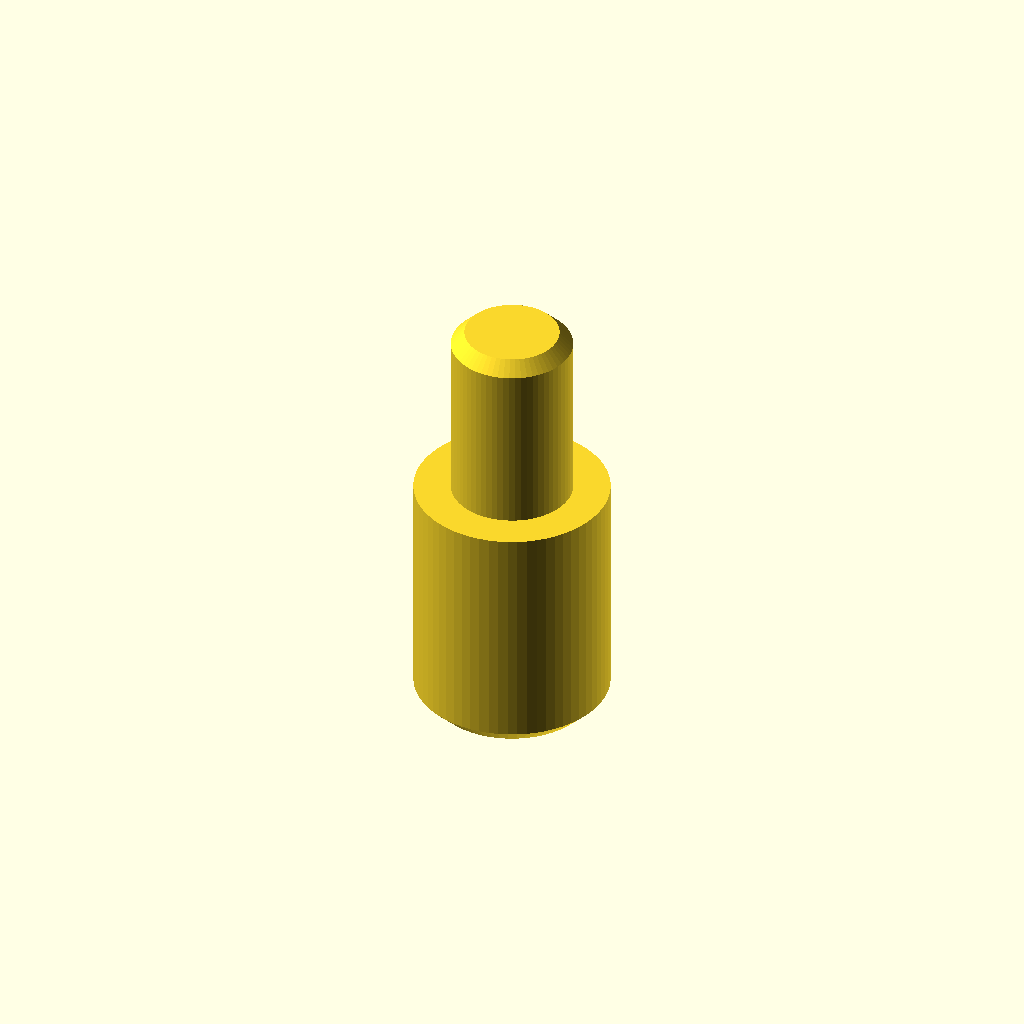
Cell 1 — every parameter at its default value.
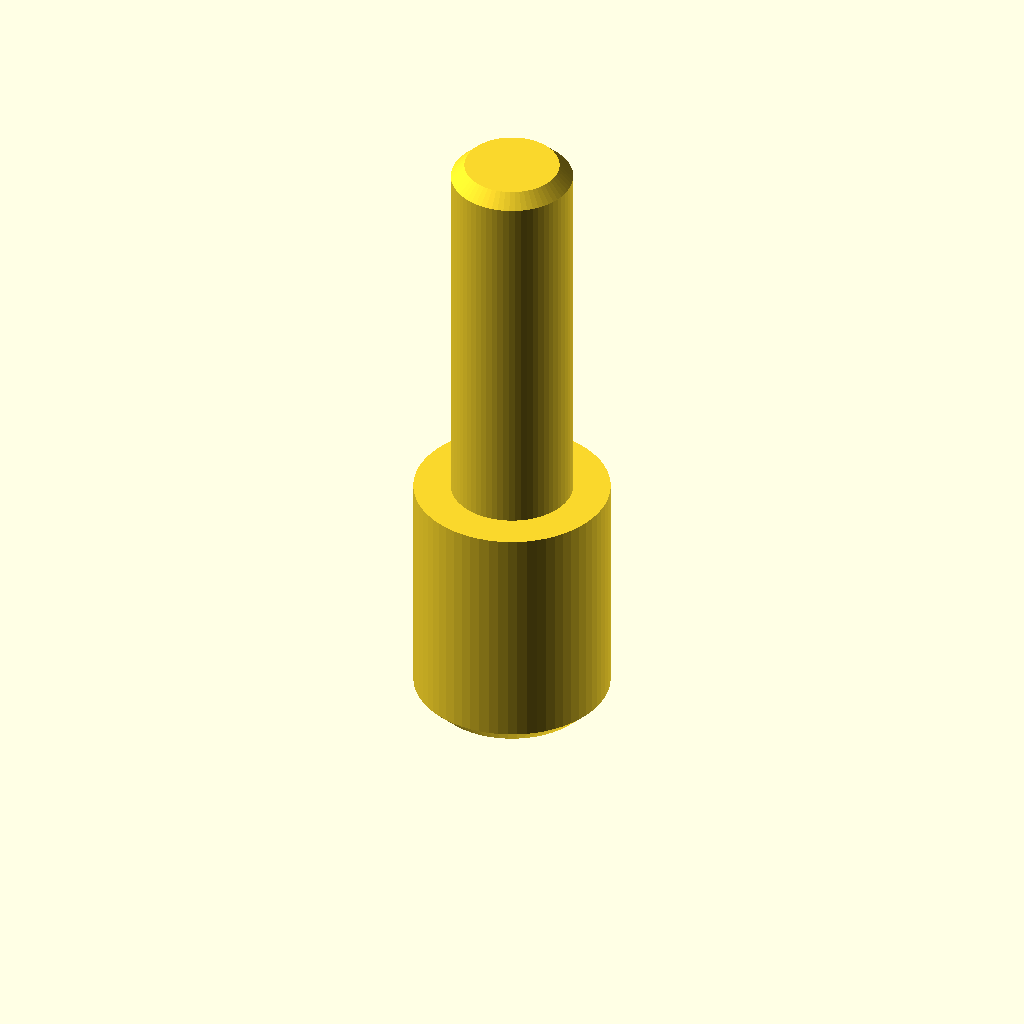
Cell 2: hole_depth = 12 (everything else at default).
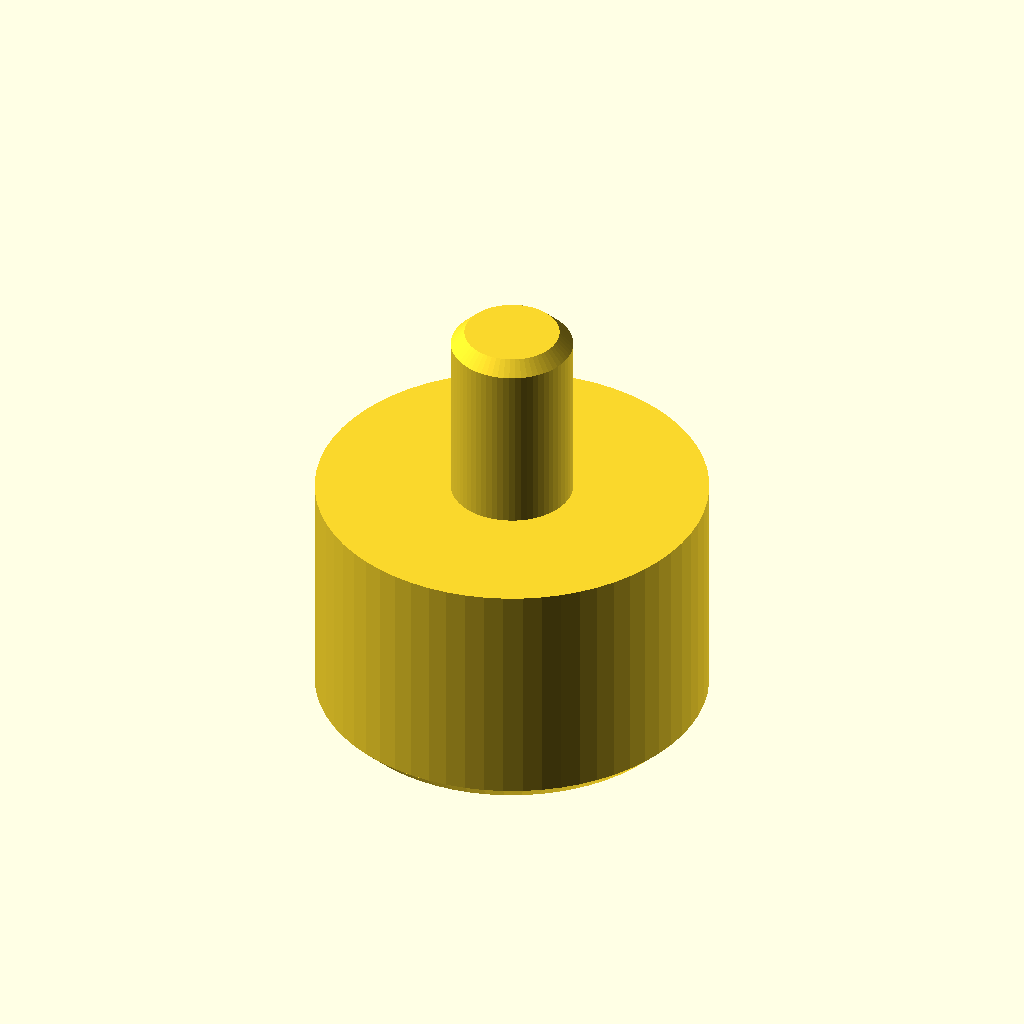
Cell 3 — head_d set to 11.6, the other parameters unchanged.
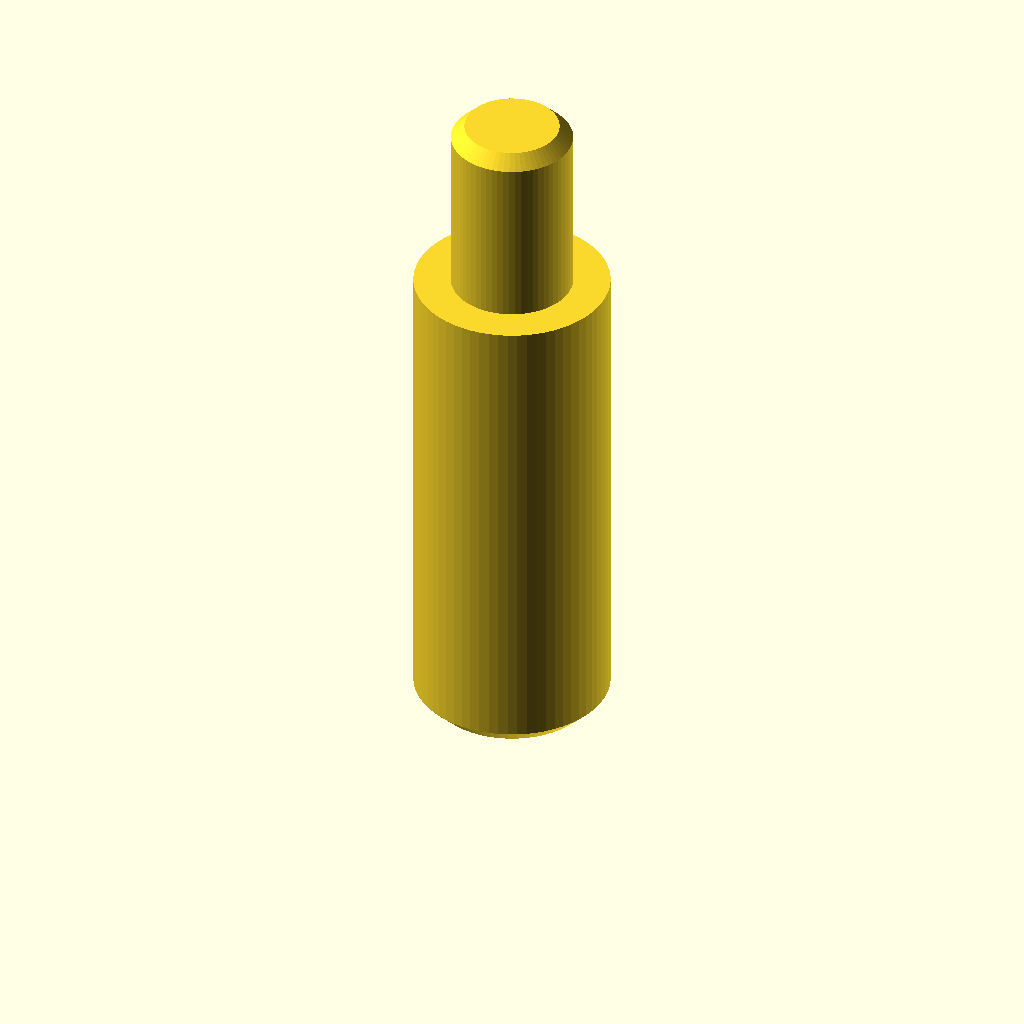
Cell 4: the same model with head_h = 14.8.
One fixed orthographic camera (rotation 55°, 0°, 25°; colour scheme Cornfield) for every cell.
OpenSCAD source file jigsaw-peg/jigsaw_peg.scad:
// =====================================
// Jigsaw Peg
// Replacement peg for a missing peg in a jigsaw item
// Photo/caliper readings: hole 3.78mm inside jaws, 6mm deep (reporter);
// existing peg 5.81mm across the head, standing 7.16-7.66mm above the piece
// Modeled head-top-down: prints flat on the bed, no supports
// =====================================

$fn = 64;

// ---- Parameters (mm) ----
hole_d = 3.8;        // hole diameter (caliper, inside jaws)
hole_depth = 6;      // hole depth (reporter)
seat_gap = 0.5;      // shank stops this far short of the hole bottom so the head seats
head_d = 5.8;        // head diameter (caliper, across the existing peg)
head_h = 7.4;        // peg height standing proud of the piece (7.16-7.66 measured)
head_chamfer = 0.5;  // 45-degree edge break on the head's top
clearance = 0.2;     // diametral fit clearance; slip fit, glue in
lead_in = 0.4;       // 45-degree insertion chamfer on the shank's free end

// ---- Derived ----
shank_d = hole_d - clearance;        // 3.6 at defaults
shank_len = hole_depth - seat_gap;   // 5.5 at defaults, never longer than the hole
head_top_d = head_d - 2 * head_chamfer;

assert(seat_gap >= 0, "seat_gap must not be negative or the shank is longer than the hole");
assert(shank_len > lead_in, "shank_len must exceed lead_in");
assert(head_top_d > 0, "head_chamfer too large for head_d");
assert(head_chamfer < head_h, "head_chamfer must be less than head_h");
assert(shank_d > 2 * lead_in, "shank_d must exceed 2 * lead_in");
assert(head_d > shank_d, "head_d must be larger than shank_d");

module jigsaw_peg() {
    // Head top face on the bed (z = 0), shank rising from it
    cylinder(d1 = head_top_d, d2 = head_d, h = head_chamfer);
    translate([0, 0, head_chamfer])
        cylinder(d = head_d, h = head_h - head_chamfer);
    translate([0, 0, head_h])
        cylinder(d = shank_d, h = shank_len - lead_in);
    translate([0, 0, head_h + shank_len - lead_in])
        cylinder(d1 = shank_d, d2 = shank_d - 2 * lead_in, h = lead_in);
}

jigsaw_peg();
Parameter table extracted from the source (name, type, default, range or options):
hole_d: number, default 3.8
hole_depth: number, default 6
seat_gap: number, default 0.5
head_d: number, default 5.8
head_h: number, default 7.4
head_chamfer: number, default 0.5
clearance: number, default 0.2
lead_in: number, default 0.4
